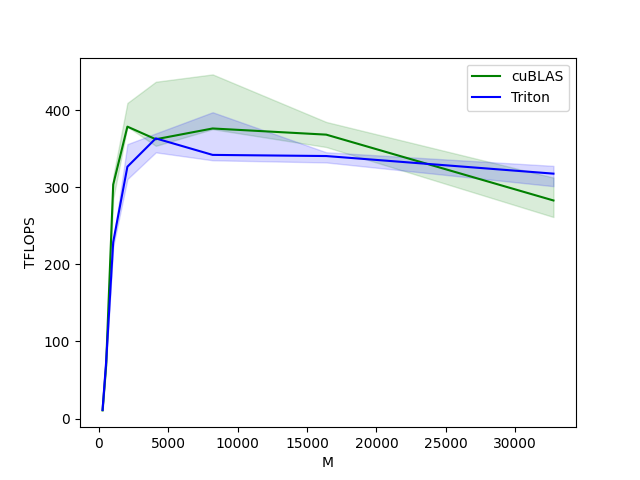

The data file committed next to this chart (first rows):
M, N, K, cuBLAS, Triton
256, 256, 256, 10.54, 11.16
512, 512, 512, 68.75, 72.8
1024, 1024, 1024, 303.3, 228.8
2048, 2048, 2048, 378.4, 326.5
4096, 4096, 4096, 362.1, 363.2
8192, 8192, 8192, 376.1, 341.8
16384, 16384, 16384, 368.1, 340.3
32768, 32768, 32768, 282.7, 317.5
